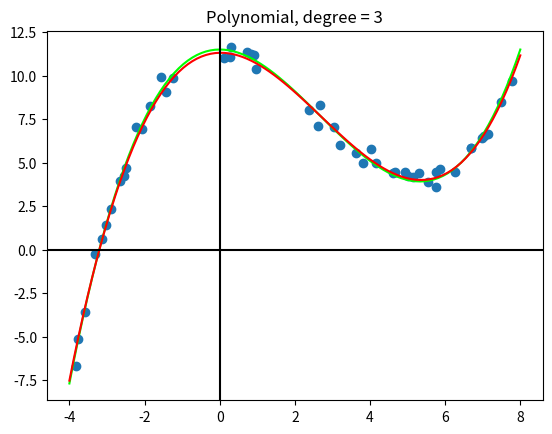

Write Python code to recreate this figure.
import numpy as np
import numpy.linalg as la
import numpy.random as rnd

import scipy.spatial as spt
import scipy.sparse.linalg as sla

import matplotlib.pyplot as plt

rnd.seed(8675309)

def create_data_2D(n, w, xmin=-4, xmax=8):
    x = rnd.random(n) * (xmax - xmin) + xmin
    # Vandermonde matrix, V[i][j] = v[i] ** j
    X = np.vander(x, len(w))
    y = np.dot(X, w) + rnd.randn(n) * 0.5
    return x, y

def meanSquareError(prediction, target):
    return 0.5 * np.sum( (prediction - target) ** 2 )

def rootMeanSquareError(prediction, target, N):
    error = meanSquareError(prediction, target)
    return ( 2 * error / N ) ** 0.5


# Polynomial Kernel
def polyKernelMatrix(X, polyDegree):
    return ( np.dot(X, X.T) + 1.0 ) ** polyDegree

def polyKernelVector(x, X, polyDegree):
    return ( np.dot(x, X.T) + 1.0 ) ** polyDegree

def polyKernelTrain(XTrain, yTrain, polyDegree=1, alpha=1.0):
    n = yTrain.size
    K = polyKernelMatrix(XTrain, polyDegree)
    KI = la.inv( K + alpha * np.identity(n) )
    KIy = np.dot( KI, yTrain)
    return KIy

def polyKernelTest(XTest, XTrain, KIy, polyDegree=1):
    N = XTest[:,0].size
    yTest = np.zeros(N)
    for i in range(N):
        k = polyKernelVector(XTest[i,:], XTrain, polyDegree)
        yTest[i] = np.dot(k, KIy)
    return yTest

def polyKernel(XTrain, yTrain, XTest, yTest, polyDegree=1, alpha=1.0):
    n = yTrain.size
    N = yTest.size
    KIy = polyKernelTrain(XTrain, yTrain, polyDegree, alpha=1.0)
    yPrediction = polyKernelTest(XTest, XTrain, KIy, polyDegree)
    mse = meanSquareError(yPrediction, yTest)
    rms = rootMeanSquareError(yPrediction, yTest, N)
    print("meanSquareError, polynomial kernel (deg = ", s, ") = ", mse, sep='')
    print("rootMeanSquareError, polynomial kernel (deg = ", s, ") = ", rms, sep='')
    return yPrediction, mse, rms


# Create training data
n = 50
w = np.array([0.1, -0.8, 0.0, 11.5])
xTrain, yTrain = create_data_2D(n, w)
XTrain = np.vander(xTrain, 2)

# Create test data and target variables
N = 2 * n
xTest = np.linspace(-4, 8, N)
XTest = np.vander(xTest, 2)

XTarget = np.vander(xTest, len(w))
yTarget = np.dot(XTarget, w)


# Polynomial fit
ss = [1, 2, 3, 5, 10]
results = []
rmsBest = 2 ** 50
sBest = None
for s in ss:
    yPredict, mse, rms = polyKernel(XTrain, yTrain, XTest, yTarget, s, alpha=1.0)
    results.append(rms)
    if rms < rmsBest:
        sBest = s
        rmsBest = rms
        yTest = yPredict
print("degreeBest =", sBest)
print("rmsBest =", rmsBest)

# Plots
plt.scatter(xTrain, yTrain)
plt.plot(xTest, yTarget, color='lime')
plt.plot(xTest, yTest, color='r')
plt.title('Polynomial, degree = 3')
plt.axhline(y=0, color='k')
plt.axvline(x=0, color='k')
plt.show()
